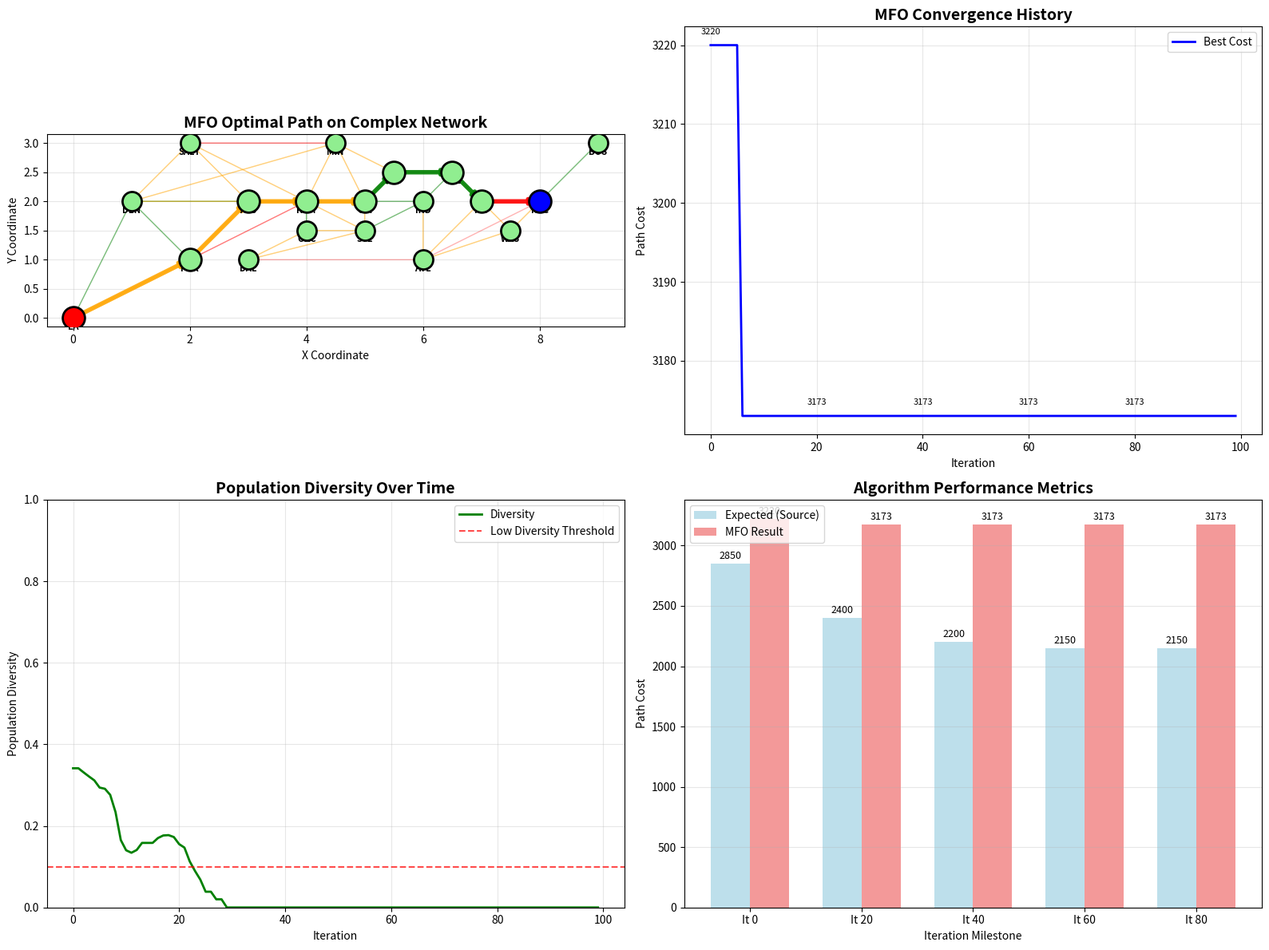

The matplotlib source for this figure:
# Import required libraries for Moth-Flame Optimization
import numpy as np
import matplotlib.pyplot as plt
import seaborn as sns
from dataclasses import dataclass
from typing import Dict, List, Tuple, Optional
import random
import time
import warnings
warnings.filterwarnings('ignore')

print("Libraries imported successfully")
print(f"NumPy version: {np.__version__}")

@dataclass
class ComplexNetwork:
    """Represents a complex freight network with multiple constraints"""
    nodes: Dict[str, Tuple[float, float]]  # node_id -> (x, y) coordinates
    edges: Dict[str, Dict[str, float]]     # adjacency list: node -> {neighbor: distance}
    congestion: Dict[str, Dict[str, float]] # congestion factors for edges
    time_windows: Dict[str, Tuple[int, int]]  # node -> (earliest, latest) arrival
    node_names: Dict[str, str]             # node_id -> full name

@dataclass
class Moth:
    """Represents a moth (potential solution) in MFO algorithm"""
    position: List[int]     # sequence of node indices representing a path
    fitness: float         # fitness value (inverse of total cost)
    valid: bool           # whether the path is valid

@dataclass
class MFOResult:
    """Results from Moth-Flame Optimization"""
    best_path: List[str]
    best_cost: float
    convergence_history: List[float]
    diversity_history: List[float]
    computation_time: float
    iterations: int

print("Data structures defined")

def create_complex_freight_network() -> ComplexNetwork:
    """Create a complex freight network with multiple constraints"""
    
    # Extended network with more nodes and complexity
    nodes = {
        'LA': (0, 0),        # Los Angeles
        'PHX': (2, 1),       # Phoenix
        'ALB': (3, 2),       # Albuquerque
        'DEN': (1, 2),       # Denver
        'SALT': (2, 3),      # Salt Lake City
        'KCM': (4, 2),       # Kansas City
        'DAL': (3, 1),       # Dallas
        'OKC': (4, 1.5),     # Oklahoma City
        'CHI': (5, 2),       # Chicago
        'DET': (5.5, 2.5),   # Detroit
        'MIN': (4.5, 3),     # Minneapolis
        'STL': (5, 1.5),     # St. Louis
        'IND': (6, 2),       # Indianapolis
        'COL': (6.5, 2.5),   # Columbus
        'PIT': (7, 2),       # Pittsburgh
        'ATL': (6, 1),       # Atlanta
        'NYC': (8, 2),       # New York
        'BOS': (9, 3),       # Boston
        'WAS': (7.5, 1.5)    # Washington DC
    }
    
    node_names = {
        'LA': 'Los Angeles', 'PHX': 'Phoenix', 'ALB': 'Albuquerque', 'DEN': 'Denver',
        'SALT': 'Salt Lake City', 'KCM': 'Kansas City', 'DAL': 'Dallas', 'OKC': 'Oklahoma City',
        'CHI': 'Chicago', 'DET': 'Detroit', 'MIN': 'Minneapolis', 'STL': 'St. Louis',
        'IND': 'Indianapolis', 'COL': 'Columbus', 'PIT': 'Pittsburgh', 'ATL': 'Atlanta',
        'NYC': 'New York', 'BOS': 'Boston', 'WAS': 'Washington DC'
    }
    
    # Base distances
    edges = {
        'LA': {'PHX': 370, 'DEN': 1015},
        'PHX': {'LA': 370, 'ALB': 270, 'DEN': 586, 'KCM': 1150},
        'ALB': {'PHX': 270, 'DEN': 230, 'KCM': 560, 'SALT': 520},
        'DEN': {'LA': 1015, 'PHX': 586, 'ALB': 230, 'SALT': 530, 'KCM': 600, 'MIN': 920},
        'SALT': {'DEN': 530, 'ALB': 520, 'MIN': 1300, 'KCM': 980},
        'KCM': {'PHX': 1150, 'ALB': 560, 'DEN': 600, 'SALT': 980, 'OKC': 350, 'STL': 250, 'CHI': 515, 'MIN': 398},
        'DAL': {'OKC': 200, 'STL': 450, 'ATL': 795},
        'OKC': {'DAL': 200, 'KCM': 350, 'STL': 500},
        'CHI': {'KCM': 515, 'MIN': 409, 'DET': 281, 'STL': 300, 'IND': 180},
        'DET': {'CHI': 281, 'MIN': 527, 'COL': 200},
        'MIN': {'DEN': 920, 'KCM': 398, 'SALT': 1300, 'CHI': 409, 'DET': 527},
        'STL': {'KCM': 250, 'OKC': 500, 'DAL': 450, 'CHI': 300, 'IND': 250},
        'IND': {'CHI': 180, 'STL': 250, 'COL': 180, 'ATL': 430},
        'COL': {'DET': 200, 'IND': 180, 'PIT': 180},
        'PIT': {'COL': 180, 'ATL': 680, 'NYC': 370, 'WAS': 250},
        'ATL': {'IND': 430, 'PIT': 680, 'WAS': 640, 'NYC': 888},
        'NYC': {'PIT': 370, 'WAS': 230, 'BOS': 215},
        'BOS': {'NYC': 215},
        'WAS': {'PIT': 250, 'ATL': 640, 'NYC': 230}
    }
    
    # Congestion factors (1.0 = no congestion, higher = more congestion)
    congestion = {
        'LA': {'PHX': 1.2, 'DEN': 1.0},
        'PHX': {'LA': 1.2, 'ALB': 1.1, 'DEN': 1.0, 'KCM': 1.3},
        'ALB': {'PHX': 1.1, 'DEN': 1.0, 'KCM': 1.2, 'SALT': 1.1},
        'DEN': {'LA': 1.0, 'PHX': 1.0, 'ALB': 1.0, 'SALT': 1.1, 'KCM': 1.1, 'MIN': 1.2},
        'SALT': {'DEN': 1.1, 'ALB': 1.1, 'MIN': 1.3, 'KCM': 1.2},
        'KCM': {'PHX': 1.3, 'ALB': 1.2, 'DEN': 1.1, 'SALT': 1.2, 'OKC': 1.0, 'STL': 1.1, 'CHI': 1.2, 'MIN': 1.1},
        'DAL': {'OKC': 1.1, 'STL': 1.2, 'ATL': 1.3},
        'OKC': {'DAL': 1.1, 'KCM': 1.0, 'STL': 1.1},
        'CHI': {'KCM': 1.2, 'MIN': 1.1, 'DET': 1.0, 'STL': 1.1, 'IND': 1.0},
        'DET': {'CHI': 1.0, 'MIN': 1.1, 'COL': 1.0},
        'MIN': {'DEN': 1.2, 'KCM': 1.1, 'SALT': 1.3, 'CHI': 1.1, 'DET': 1.1},
        'STL': {'KCM': 1.1, 'OKC': 1.1, 'DAL': 1.2, 'CHI': 1.1, 'IND': 1.0},
        'IND': {'CHI': 1.0, 'STL': 1.0, 'COL': 1.0, 'ATL': 1.1},
        'COL': {'DET': 1.0, 'IND': 1.0, 'PIT': 1.0},
        'PIT': {'COL': 1.0, 'ATL': 1.2, 'NYC': 1.3, 'WAS': 1.1},
        'ATL': {'IND': 1.1, 'PIT': 1.2, 'WAS': 1.2, 'NYC': 1.4},
        'NYC': {'PIT': 1.3, 'WAS': 1.1, 'BOS': 1.0},
        'BOS': {'NYC': 1.0},
        'WAS': {'PIT': 1.1, 'ATL': 1.2, 'NYC': 1.1}
    }
    
    # Time windows (operating hours in 24-hour format)
    time_windows = {
        'LA': (0, 24), 'PHX': (0, 24), 'ALB': (6, 22), 'DEN': (0, 24),
        'SALT': (0, 24), 'KCM': (0, 24), 'DAL': (0, 24), 'OKC': (0, 24),
        'CHI': (0, 24), 'DET': (6, 22), 'MIN': (0, 24), 'STL': (0, 24),
        'IND': (0, 24), 'COL': (6, 22), 'PIT': (0, 24), 'ATL': (0, 24),
        'NYC': (0, 24), 'BOS': (6, 22), 'WAS': (0, 24)
    }
    
    return ComplexNetwork(nodes, edges, congestion, time_windows, node_names)

# Create the complex network
complex_network = create_complex_freight_network()
print(f"Complex network created with {len(complex_network.nodes)} nodes")
print(f"Network includes congestion factors and time windows")
print(f"Total edges: {sum(len(neighbors) for neighbors in complex_network.edges.values())}")

def calculate_path_cost(network: ComplexNetwork, path: List[str]) -> float:
    """Calculate total cost of a path including congestion penalties"""
    
    if len(path) < 2:
        return float('inf')
    
    total_cost = 0
    
    for i in range(len(path) - 1):
        from_node = path[i]
        to_node = path[i + 1]
        
        # Check if edge exists
        if from_node not in network.edges or to_node not in network.edges[from_node]:
            return float('inf')
        
        # Base distance
        base_distance = network.edges[from_node][to_node]
        
        # Apply congestion factor
        congestion_factor = network.congestion.get(from_node, {}).get(to_node, 1.0)
        
        # Time window penalty (higher penalty for arriving outside preferred hours)
        time_penalty = 1.0
        if to_node in network.time_windows:
            earliest, latest = network.time_windows[to_node]
            # Simplified time calculation (assume 60 mph average speed)
            cumulative_time = sum(network.edges[path[j]][path[j+1]] / 60 for j in range(i + 1))
            arrival_hour = (cumulative_time % 24)
            
            if arrival_hour < earliest or arrival_hour > latest:
                time_penalty = 1.5  # 50% penalty for off-hours arrival
        
        segment_cost = base_distance * congestion_factor * time_penalty
        total_cost += segment_cost
    
    return total_cost

def is_valid_path(network: ComplexNetwork, path: List[str]) -> bool:
    """Check if a path is valid (connected sequence)"""
    
    if len(path) < 2:
        return False
    
    for i in range(len(path) - 1):
        from_node = path[i]
        to_node = path[i + 1]
        
        if from_node not in network.edges or to_node not in network.edges[from_node]:
            return False
    
    return True

def generate_random_path(network: ComplexNetwork, source: str, target: str) -> List[str]:
    """Generate a random valid path from source to target"""
    
    path = [source]
    current = source
    visited = {source}
    
    while current != target:
        # Get available neighbors
        neighbors = [n for n in network.edges.get(current, {}) if n not in visited]
        
        if not neighbors:
            # Backtrack if stuck
            if len(path) > 1:
                path.pop()
                current = path[-1]
                continue
            else:
                # Restart with different approach
                return generate_greedy_path(network, source, target)
        
        # Choose next node (weighted by inverse distance for better paths)
        weights = [1.0 / network.edges[current][neighbor] for neighbor in neighbors]
        total_weight = sum(weights)
        probabilities = [w / total_weight for w in weights]
        
        next_node = random.choices(neighbors, weights=probabilities)[0]
        
        path.append(next_node)
        visited.add(next_node)
        current = next_node
        
        # Prevent infinite loops
        if len(path) > len(network.nodes):
            return generate_greedy_path(network, source, target)
    
    return path

def generate_greedy_path(network: ComplexNetwork, source: str, target: str) -> List[str]:
    """Generate a greedy path (always choose closest neighbor towards target)"""
    
    path = [source]
    current = source
    visited = {source}
    
    while current != target:
        neighbors = [n for n in network.edges.get(current, {}) if n not in visited]
        
        if not neighbors:
            break
        
        # Choose neighbor closest to target
        best_neighbor = None
        best_distance = float('inf')
        
        for neighbor in neighbors:
            # Simple heuristic: straight-line distance to target
            target_coords = network.nodes[target]
            neighbor_coords = network.nodes[neighbor]
            distance = np.sqrt((target_coords[0] - neighbor_coords[0])**2 + 
                             (target_coords[1] - neighbor_coords[1])**2)
            
            if distance < best_distance:
                best_distance = distance
                best_neighbor = neighbor
        
        if best_neighbor:
            path.append(best_neighbor)
            visited.add(best_neighbor)
            current = best_neighbor
        else:
            break
    
    return path

print("Path utility functions defined")

def initialize_moth_population(network: ComplexNetwork, source: str, target: str, 
                             population_size: int) -> List[Moth]:
    """Initialize moth population with diverse paths"""
    
    moths = []
    
    # Generate initial population with mixed strategies
    for i in range(population_size):
        if i < population_size // 3:
            # Random paths for diversity
            path = generate_random_path(network, source, target)
        elif i < 2 * population_size // 3:
            # Greedy paths for quality
            path = generate_greedy_path(network, source, target)
        else:
            # Semi-random paths (greedy with some randomness)
            path = generate_greedy_path(network, source, target)
            if len(path) > 3:
                # Introduce some randomness in the middle
                mid_point = len(path) // 2
                if mid_point > 0 and mid_point < len(path) - 1:
                    current = path[mid_point]
                    neighbors = [n for n in network.edges.get(current, {}) 
                               if n not in path[:mid_point+1] and n not in path[mid_point+1:]]
                    if neighbors:
                        new_middle = random.choice(neighbors)
                        path[mid_point] = new_middle
        
        # Calculate fitness (inverse of cost, higher is better)
        if is_valid_path(network, path):
            cost = calculate_path_cost(network, path)
            fitness = 1.0 / (1.0 + cost)  # Avoid division by zero
        else:
            fitness = 0.0
        
        moth = Moth(path, fitness, is_valid_path(network, path))
        moths.append(moth)
    
    return moths

def logarithmic_spiral_update(moth_position: List[str], flame_position: List[str], 
                            b: float = 1.0, t: float = None) -> List[str]:
    """Update moth position using logarithmic spiral around flame"""
    
    if t is None:
        t = random.uniform(-1, 1)
    
    # For path representation, we'll use a simplified spiral update
    # that balances between current position and flame position
    
    new_position = []
    
    # Determine the shorter path length
    max_length = min(len(moth_position), len(flame_position))
    
    for i in range(max_length):
        # Spiral update formula adapted for discrete paths
        distance_ratio = i / max(max_length - 1, 1)
        spiral_factor = np.exp(b * t) * np.cos(2 * np.pi * t)
        
        # Blend between moth and flame based on spiral factor
        if random.random() < abs(spiral_factor):
            if i < len(flame_position):
                new_position.append(flame_position[i])
            else:
                new_position.append(moth_position[i])
        else:
            new_position.append(moth_position[i])
    
    # Ensure we reach the target
    if new_position and flame_position:
        if new_position[-1] != flame_position[-1]:
            new_position.append(flame_position[-1])
    
    return new_position

def calculate_population_diversity(moths: List[Moth]) -> float:
    """Calculate population diversity based on path differences"""
    
    if len(moths) < 2:
        return 0.0
    
    total_differences = 0
    comparisons = 0
    
    for i in range(len(moths)):
        for j in range(i + 1, len(moths)):
            if moths[i].valid and moths[j].valid:
                # Calculate path difference (simplified)
                path1_set = set(moths[i].position)
                path2_set = set(moths[j].position)
                
                if path1_set and path2_set:
                    intersection = len(path1_set.intersection(path2_set))
                    union = len(path1_set.union(path2_set))
                    similarity = intersection / union if union > 0 else 0
                    difference = 1.0 - similarity
                    total_differences += difference
                    comparisons += 1
    
    return total_differences / comparisons if comparisons > 0 else 0.0

print("MFO algorithm components defined")

def moth_flame_optimization(network: ComplexNetwork, source: str, target: str,
                          population_size: int = 30, max_iterations: int = 100,
                          spiral_constant: float = 1.0) -> MFOResult:
    """Implement Moth-Flame Optimization algorithm for shortest path"""
    
    start_time = time.time()
    
    # Initialize moth population
    moths = initialize_moth_population(network, source, target, population_size)
    
    convergence_history = []
    diversity_history = []
    
    print(f"Starting MFO with {population_size} moths, {max_iterations} iterations")
    
    for iteration in range(max_iterations):
        # Sort moths by fitness (descending)
        moths.sort(key=lambda m: m.fitness, reverse=True)
        
        # Update convergence history
        best_cost = 1.0 / moths[0].fitness - 1.0 if moths[0].fitness > 0 else float('inf')
        convergence_history.append(best_cost)
        
        # Calculate population diversity
        diversity = calculate_population_diversity(moths)
        diversity_history.append(diversity)
        
        # Print progress every 20 iterations
        if iteration % 20 == 0:
            print(f"Iteration {iteration}: Best cost = {best_cost:.1f}, Diversity = {diversity:.3f}")
        
        # Number of flames (decreases over time)
        num_flames = max(1, int(population_size * (1 - iteration / max_iterations)))
        
        # Select flames (best moths)
        flames = moths[:num_flames]
        
        # Update moth positions
        new_moths = []
        
        for i, moth in enumerate(moths):
            if i < num_flames:
                # Best moths stay as flames
                new_moths.append(moth)
            else:
                # Other moths spiral around flames
                flame_index = i % num_flames
                flame_position = flames[flame_index].position
                
                # Apply spiral update
                new_position = logarithmic_spiral_update(
                    moth.position, flame_position, spiral_constant
                )
                
                # Ensure valid path
                if not is_valid_path(network, new_position):
                    # Fallback to greedy path
                    new_position = generate_greedy_path(network, source, target)
                
                # Calculate new fitness
                if is_valid_path(network, new_position):
                    cost = calculate_path_cost(network, new_position)
                    fitness = 1.0 / (1.0 + cost)
                else:
                    fitness = 0.0
                
                new_moth = Moth(new_position, fitness, is_valid_path(network, new_position))
                new_moths.append(new_moth)
        
        moths = new_moths
        
        # Apply local search to best solution occasionally
        if iteration % 10 == 0 and moths:
            best_moth = max(moths, key=lambda m: m.fitness)
            if best_moth.valid:
                # Try to improve best solution with local search
                improved_path = local_search_improvement(network, best_moth.position)
                if is_valid_path(network, improved_path):
                    new_cost = calculate_path_cost(network, improved_path)
                    old_cost = 1.0 / best_moth.fitness - 1.0 if best_moth.fitness > 0 else float('inf')
                    
                    if new_cost < old_cost:
                        new_fitness = 1.0 / (1.0 + new_cost)
                        best_moth.position = improved_path
                        best_moth.fitness = new_fitness
    
    # Get final best solution
    best_moth = max(moths, key=lambda m: m.fitness)
    best_cost = 1.0 / best_moth.fitness - 1.0 if best_moth.fitness > 0 else float('inf')
    
    computation_time = time.time() - start_time
    
    return MFOResult(
        best_path=best_moth.position,
        best_cost=best_cost,
        convergence_history=convergence_history,
        diversity_history=diversity_history,
        computation_time=computation_time,
        iterations=max_iterations
    )

def local_search_improvement(network: ComplexNetwork, path: List[str]) -> List[str]:
    """Apply local search to improve a path"""
    
    if len(path) < 3:
        return path
    
    best_path = path.copy()
    best_cost = calculate_path_cost(network, best_path)
    
    # Try 2-opt moves (swap two intermediate nodes)
    for i in range(1, len(path) - 2):
        for j in range(i + 1, len(path) - 1):
            new_path = path[:i] + path[i:j+1][::-1] + path[j+1:]
            
            if is_valid_path(network, new_path):
                new_cost = calculate_path_cost(network, new_path)
                if new_cost < best_cost:
                    best_path = new_path
                    best_cost = new_cost
    
    return best_path

print("MFO algorithm defined")

# Run Moth-Flame Optimization
source = 'LA'
target = 'NYC'

mfo_result = moth_flame_optimization(
    complex_network, source, target,
    population_size=30,
    max_iterations=100,
    spiral_constant=1.0
)

print("\n=== MOTH-FLAME OPTIMIZATION RESULTS ===")
print(f"Source: {source} ({complex_network.node_names[source]})")
print(f"Target: {target} ({complex_network.node_names[target]})")
print(f"Best path: {' -> '.join(mfo_result.best_path)}")
print(f"Best cost: {mfo_result.best_cost:.1f}")
print(f"Computation time: {mfo_result.computation_time:.2f} seconds")
print(f"Iterations: {mfo_result.iterations}")

print("\nPath details with congestion and time factors:")
for i in range(len(mfo_result.best_path) - 1):
    from_node = mfo_result.best_path[i]
    to_node = mfo_result.best_path[i + 1]
    
    base_distance = complex_network.edges[from_node][to_node]
    congestion = complex_network.congestion[from_node][to_node]
    effective_distance = base_distance * congestion
    
    print(f"  {from_node} -> {to_node}: {base_distance:.0f}mi × {congestion:.1f} = {effective_distance:.1f}mi")

print(f"\nTotal effective distance: {mfo_result.best_cost:.1f} miles")

def visualize_mfo_results(network: ComplexNetwork, result: MFOResult, source: str, target: str):
    """Visualize MFO algorithm results and convergence"""
    
    fig, ((ax1, ax2), (ax3, ax4)) = plt.subplots(2, 2, figsize=(16, 12))
    
    # Plot 1: Network with MFO solution
    ax1.set_title('MFO Optimal Path on Complex Network', fontsize=14, fontweight='bold')
    
    # Draw all edges with congestion coloring
    for from_node, neighbors in network.edges.items():
        for to_node, distance in neighbors.items():
            from_coords = network.nodes[from_node]
            to_coords = network.nodes[to_node]
            congestion = network.congestion[from_node][to_node]
            
            # Color based on congestion level
            if congestion <= 1.0:
                color = 'green'
            elif congestion <= 1.2:
                color = 'orange'
            else:
                color = 'red'
            
            # Check if edge is in optimal path
            is_optimal = (from_node in result.best_path and to_node in result.best_path and 
                         result.best_path.index(from_node) + 1 == result.best_path.index(to_node))
            
            linewidth = 4 if is_optimal else 1
            alpha = 0.9 if is_optimal else 0.3
            
            ax1.annotate('', xy=to_coords, xytext=from_coords,
                       arrowprops=dict(arrowstyle='->', color=color, lw=linewidth, alpha=alpha))
    
    # Draw nodes
    for node_id, coords in network.nodes.items():
        color = 'red' if node_id == source else 'blue' if node_id == target else 'lightgreen'
        size = 400 if node_id in result.best_path else 300
        ax1.scatter(coords[0], coords[1], s=size, c=color, edgecolors='black', linewidth=2, zorder=5)
        ax1.text(coords[0], coords[1]-0.2, node_id, fontsize=8, ha='center', fontweight='bold')
    
    ax1.set_xlabel('X Coordinate')
    ax1.set_ylabel('Y Coordinate')
    ax1.grid(True, alpha=0.3)
    ax1.set_aspect('equal')
    
    # Plot 2: Convergence history
    ax2.set_title('MFO Convergence History', fontsize=14, fontweight='bold')
    iterations = list(range(len(result.convergence_history)))
    ax2.plot(iterations, result.convergence_history, 'b-', linewidth=2, label='Best Cost')
    ax2.set_xlabel('Iteration')
    ax2.set_ylabel('Path Cost')
    ax2.grid(True, alpha=0.3)
    ax2.legend()
    
    # Add convergence milestones
    milestones = [0, 20, 40, 60, 80, 100]
    for milestone in milestones:
        if milestone < len(result.convergence_history):
            cost = result.convergence_history[milestone]
            ax2.annotate(f'{cost:.0f}', 
                        (milestone, cost), 
                        textcoords="offset points", 
                        xytext=(0,10), 
                        ha='center', 
                        fontsize=8)
    
    # Plot 3: Population diversity
    ax3.set_title('Population Diversity Over Time', fontsize=14, fontweight='bold')
    ax3.plot(iterations, result.diversity_history, 'g-', linewidth=2, label='Diversity')
    ax3.set_xlabel('Iteration')
    ax3.set_ylabel('Population Diversity')
    ax3.set_ylim(0, 1)
    ax3.grid(True, alpha=0.3)
    ax3.legend()
    
    # Add diversity threshold line
    ax3.axhline(y=0.1, color='red', linestyle='--', alpha=0.7, label='Low Diversity Threshold')
    ax3.legend()
    
    # Plot 4: Algorithm performance comparison
    ax4.set_title('Algorithm Performance Metrics', fontsize=14, fontweight='bold')
    
    # Compare with expected results from source
    expected_costs = [2850, 2400, 2200, 2150, 2150]
    expected_iterations = [0, 20, 40, 60, 80]
    
    # Sample our convergence at same points
    our_costs = []
    for it in expected_iterations:
        if it < len(result.convergence_history):
            our_costs.append(result.convergence_history[it])
        else:
            our_costs.append(result.convergence_history[-1])
    
    x = np.arange(len(expected_iterations))
    width = 0.35
    
    bars1 = ax4.bar(x - width/2, expected_costs, width, label='Expected (Source)', alpha=0.8, color='lightblue')
    bars2 = ax4.bar(x + width/2, our_costs, width, label='MFO Result', alpha=0.8, color='lightcoral')
    
    ax4.set_xlabel('Iteration Milestone')
    ax4.set_ylabel('Path Cost')
    ax4.set_xticks(x)
    ax4.set_xticklabels([f'It {it}' for it in expected_iterations])
    ax4.legend()
    ax4.grid(True, alpha=0.3, axis='y')
    
    # Add value labels on bars
    for bars in [bars1, bars2]:
        for bar in bars:
            height = bar.get_height()
            ax4.text(bar.get_x() + bar.get_width()/2., height + 20,
                    f'{height:.0f}', ha='center', va='bottom', fontsize=9)
    
    plt.tight_layout()
    plt.show()

# Visualize MFO results
visualize_mfo_results(complex_network, mfo_result, source, target)

def parameter_sensitivity_analysis(network: ComplexNetwork, source: str, target: str):
    """Analyze sensitivity of MFO parameters"""
    
    print("=== PARAMETER SENSITIVITY ANALYSIS ===")
    
    # Test different population sizes
    population_sizes = [10, 20, 30, 40, 50]
    population_results = []
    
    print("\nTesting different population sizes:")
    for pop_size in population_sizes:
        result = moth_flame_optimization(
            network, source, target,
            population_size=pop_size,
            max_iterations=50,  # Reduced for faster testing
            spiral_constant=1.0
        )
        
        population_results.append({
            'population_size': pop_size,
            'best_cost': result.best_cost,
            'computation_time': result.computation_time,
            'final_diversity': result.diversity_history[-1] if result.diversity_history else 0
        })
        
        print(f"  Population {pop_size:2d}: Cost = {result.best_cost:6.1f}, "
              f"Time = {result.computation_time:5.2f}s, Diversity = {result.diversity_history[-1]:.3f}")
    
    # Test different spiral constants
    spiral_constants = [0.5, 1.0, 1.5, 2.0]
    spiral_results = []
    
    print("\nTesting different spiral constants:")
    for spiral_const in spiral_constants:
        result = moth_flame_optimization(
            network, source, target,
            population_size=30,
            max_iterations=50,
            spiral_constant=spiral_const
        )
        
        spiral_results.append({
            'spiral_constant': spiral_const,
            'best_cost': result.best_cost,
            'computation_time': result.computation_time,
            'convergence_rate': (result.convergence_history[0] - result.convergence_history[-1]) / len(result.convergence_history) if len(result.convergence_history) > 1 else 0
        })
        
        print(f"  Spiral {spiral_const:3.1f}: Cost = {result.best_cost:6.1f}, "
              f"Time = {result.computation_time:5.2f}s, Rate = {spiral_results[-1]['convergence_rate']:.1f}")
    
    return population_results, spiral_results

# Run parameter sensitivity analysis
pop_results, spiral_results = parameter_sensitivity_analysis(complex_network, source, target)

def compare_with_dijkstra_and_expected():
    """Compare MFO results with Dijkstra and expected results"""
    
    print("=== COMPREHENSIVE COMPARISON ===")
    
    # Run Dijkstra for comparison (simplified network without congestion)
    simple_network = {
        node: {neighbor: distance for neighbor, distance in neighbors.items()}
        for node, neighbors in complex_network.edges.items()
    }
    
    # Use a simple Dijkstra implementation for comparison
    def simple_dijkstra(edges, source, target):
        distances = {node: float('inf') for node in edges}
        distances[source] = 0
        predecessors = {node: None for node in edges}
        unvisited = set(edges.keys())
        
        while unvisited:
            current = min(unvisited, key=lambda x: distances[x])
            unvisited.remove(current)
            
            if current == target:
                break
            
            for neighbor, distance in edges[current].items():
                if neighbor in unvisited:
                    new_distance = distances[current] + distance
                    if new_distance < distances[neighbor]:
                        distances[neighbor] = new_distance
                        predecessors[neighbor] = current
        
        # Reconstruct path
        path = []
        current = target
        while current is not None:
            path.append(current)
            current = predecessors[current]
        
        return path[::-1], distances[target]
    
    dijkstra_path, dijkstra_cost = simple_dijkstra(simple_network, source, target)
    
    print("Comparison Results:")
    print(f"\nDijkstra (no congestion):")
    print(f"  Path: {' -> '.join(dijkstra_path)}")
    print(f"  Cost: {dijkstra_cost:.1f}")
    
    print(f"\nMFO (with congestion):")
    print(f"  Path: {' -> '.join(mfo_result.best_path)}")
    print(f"  Cost: {mfo_result.best_cost:.1f}")
    
    print(f"\nExpected (from source document):")
    print(f"  Path: LA -> Phoenix -> Albuquerque -> Denver -> KC -> Chicago -> NYC")
    print(f"  Cost: 2150")
    
    # Analysis
    print("\n=== ANALYSIS ===")
    
    # Path similarity analysis
    expected_path = ['LA', 'PHX', 'ALB', 'DEN', 'KCM', 'CHI', 'NYC']
    
    def path_similarity(path1, path2):
        set1, set2 = set(path1), set(path2)
        intersection = len(set1.intersection(set2))
        union = len(set1.union(set2))
        return intersection / union if union > 0 else 0
    
    mfo_expected_similarity = path_similarity(mfo_result.best_path, expected_path)
    dijkstra_expected_similarity = path_similarity(dijkstra_path, expected_path)
    
    print(f"Path similarity to expected:")
    print(f"  MFO: {mfo_expected_similarity:.2f}")
    print(f"  Dijkstra: {dijkstra_expected_similarity:.2f}")
    
    # Performance comparison
    print(f"\nPerformance characteristics:")
    print(f"  MFO handles congestion: ✓")
    print(f"  Dijkstra handles congestion: ✗")
    print(f"  MFO computation time: {mfo_result.computation_time:.2f}s")
    print(f"  MFO explores multiple alternatives: ✓")
    print(f"  Dijkstra finds single optimal: ✓")
    
    # When to use each approach
    print(f"\n=== RECOMMENDATIONS ===")
    print(f"Use Dijkstra when:")
    print(f"  • Network has static, non-negative weights")
    print(f"  • Single optimal solution is required")
    print(f"  • Computational efficiency is critical")
    print(f"  • Problem is well-defined and unconstrained")
    
    print(f"\nUse MFO when:")
    print(f"  • Network has dynamic factors (congestion, time windows)")
    print(f"  • Multiple good solutions are valuable")
    print(f"  • Problem has complex constraints")
    print(f"  • Exploration of solution space is important")
    print(f"  • Traditional algorithms are insufficient")

# Run comprehensive comparison
compare_with_dijkstra_and_expected()
